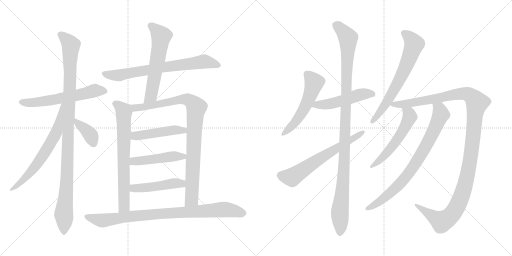
t = 0.00 s
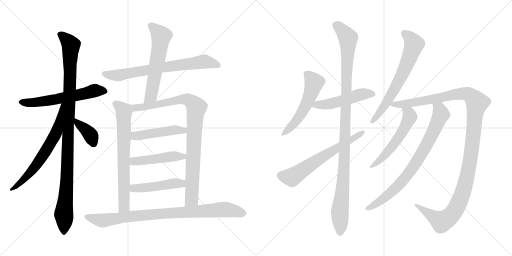
t = 3.28 s
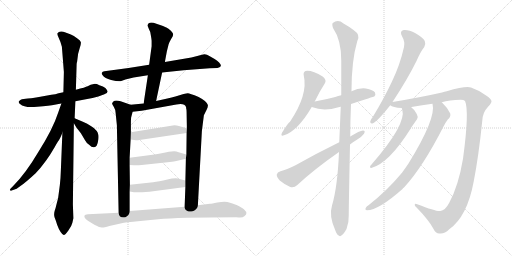
t = 6.56 s
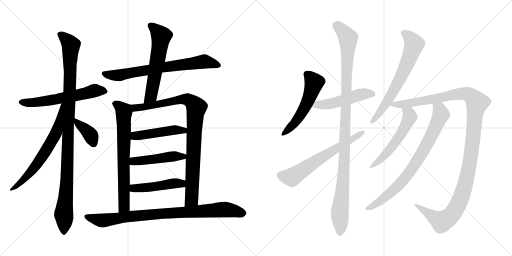
t = 9.84 s
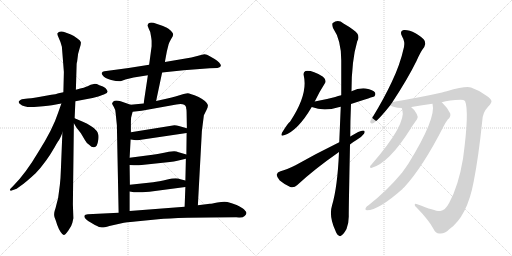
t = 13.12 s
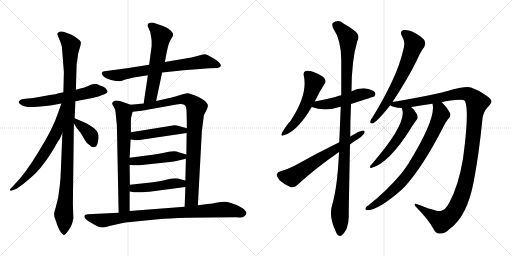
t = 16.40 s

The animated SVG that drew these frames (rendered in a browser with its animation timeline set to each time). Animation: 20 CSS @keyframes rules; one cycle of 16.40 s.

<svg version="1.1" viewBox="0 0 2048 1024" xmlns="http://www.w3.org/2000/svg">
  <g stroke="lightgray" stroke-dasharray="1,1" stroke-width="1" transform="scale(4, 4)">
    <line x1="0" y1="0" x2="256" y2="256"></line>
    <line x1="256" y1="0" x2="0" y2="256"></line>
    <line x1="128" y1="0" x2="128" y2="256"></line>
    <line x1="0" y1="128" x2="256" y2="128"></line>
    <line x1="256" y1="0" x2="512" y2="256"></line>
    <line x1="512" y1="0" x2="256" y2="256"></line>
    <line x1="384" y1="0" x2="384" y2="256"></line>
    <line x1="256" y1="128" x2="512" y2="128"></line>
  </g>
<g transform="scale(1, -1) translate(0, -850)">
   <style type="text/css">
    @keyframes keyframes0 {
      from {
       stroke: black;
       stroke-dashoffset: 598;
       stroke-width: 128;
       }
       66% {
       animation-timing-function: step-end;
       stroke: black;
       stroke-dashoffset: 0;
       stroke-width: 128;
       }
       to {
       stroke: black;
       stroke-width: 1024;
       }
       }
       #make-me-a-hanzi-animation-0 {
         animation: keyframes0 0.736654s both;
         animation-delay: 0.000000s;
         animation-timing-function: linear;
       }
    @keyframes keyframes1 {
      from {
       stroke: black;
       stroke-dashoffset: 1072;
       stroke-width: 128;
       }
       78% {
       animation-timing-function: step-end;
       stroke: black;
       stroke-dashoffset: 0;
       stroke-width: 128;
       }
       to {
       stroke: black;
       stroke-width: 1024;
       }
       }
       #make-me-a-hanzi-animation-1 {
         animation: keyframes1 1.122396s both;
         animation-delay: 0.736654s;
         animation-timing-function: linear;
       }
    @keyframes keyframes2 {
      from {
       stroke: black;
       stroke-dashoffset: 663;
       stroke-width: 128;
       }
       68% {
       animation-timing-function: step-end;
       stroke: black;
       stroke-dashoffset: 0;
       stroke-width: 128;
       }
       to {
       stroke: black;
       stroke-width: 1024;
       }
       }
       #make-me-a-hanzi-animation-2 {
         animation: keyframes2 0.789551s both;
         animation-delay: 1.859050s;
         animation-timing-function: linear;
       }
    @keyframes keyframes3 {
      from {
       stroke: black;
       stroke-dashoffset: 374;
       stroke-width: 128;
       }
       55% {
       animation-timing-function: step-end;
       stroke: black;
       stroke-dashoffset: 0;
       stroke-width: 128;
       }
       to {
       stroke: black;
       stroke-width: 1024;
       }
       }
       #make-me-a-hanzi-animation-3 {
         animation: keyframes3 0.554362s both;
         animation-delay: 2.648601s;
         animation-timing-function: linear;
       }
    @keyframes keyframes4 {
      from {
       stroke: black;
       stroke-dashoffset: 719;
       stroke-width: 128;
       }
       70% {
       animation-timing-function: step-end;
       stroke: black;
       stroke-dashoffset: 0;
       stroke-width: 128;
       }
       to {
       stroke: black;
       stroke-width: 1024;
       }
       }
       #make-me-a-hanzi-animation-4 {
         animation: keyframes4 0.835124s both;
         animation-delay: 3.202963s;
         animation-timing-function: linear;
       }
    @keyframes keyframes5 {
      from {
       stroke: black;
       stroke-dashoffset: 590;
       stroke-width: 128;
       }
       66% {
       animation-timing-function: step-end;
       stroke: black;
       stroke-dashoffset: 0;
       stroke-width: 128;
       }
       to {
       stroke: black;
       stroke-width: 1024;
       }
       }
       #make-me-a-hanzi-animation-5 {
         animation: keyframes5 0.730143s both;
         animation-delay: 4.038087s;
         animation-timing-function: linear;
       }
    @keyframes keyframes6 {
      from {
       stroke: black;
       stroke-dashoffset: 705;
       stroke-width: 128;
       }
       70% {
       animation-timing-function: step-end;
       stroke: black;
       stroke-dashoffset: 0;
       stroke-width: 128;
       }
       to {
       stroke: black;
       stroke-width: 1024;
       }
       }
       #make-me-a-hanzi-animation-6 {
         animation: keyframes6 0.823730s both;
         animation-delay: 4.768230s;
         animation-timing-function: linear;
       }
    @keyframes keyframes7 {
      from {
       stroke: black;
       stroke-dashoffset: 928;
       stroke-width: 128;
       }
       75% {
       animation-timing-function: step-end;
       stroke: black;
       stroke-dashoffset: 0;
       stroke-width: 128;
       }
       to {
       stroke: black;
       stroke-width: 1024;
       }
       }
       #make-me-a-hanzi-animation-7 {
         animation: keyframes7 1.005208s both;
         animation-delay: 5.591960s;
         animation-timing-function: linear;
       }
    @keyframes keyframes8 {
      from {
       stroke: black;
       stroke-dashoffset: 474;
       stroke-width: 128;
       }
       61% {
       animation-timing-function: step-end;
       stroke: black;
       stroke-dashoffset: 0;
       stroke-width: 128;
       }
       to {
       stroke: black;
       stroke-width: 1024;
       }
       }
       #make-me-a-hanzi-animation-8 {
         animation: keyframes8 0.635742s both;
         animation-delay: 6.597168s;
         animation-timing-function: linear;
       }
    @keyframes keyframes9 {
      from {
       stroke: black;
       stroke-dashoffset: 474;
       stroke-width: 128;
       }
       61% {
       animation-timing-function: step-end;
       stroke: black;
       stroke-dashoffset: 0;
       stroke-width: 128;
       }
       to {
       stroke: black;
       stroke-width: 1024;
       }
       }
       #make-me-a-hanzi-animation-9 {
         animation: keyframes9 0.635742s both;
         animation-delay: 7.232910s;
         animation-timing-function: linear;
       }
    @keyframes keyframes10 {
      from {
       stroke: black;
       stroke-dashoffset: 469;
       stroke-width: 128;
       }
       60% {
       animation-timing-function: step-end;
       stroke: black;
       stroke-dashoffset: 0;
       stroke-width: 128;
       }
       to {
       stroke: black;
       stroke-width: 1024;
       }
       }
       #make-me-a-hanzi-animation-10 {
         animation: keyframes10 0.631673s both;
         animation-delay: 7.868652s;
         animation-timing-function: linear;
       }
    @keyframes keyframes11 {
      from {
       stroke: black;
       stroke-dashoffset: 889;
       stroke-width: 128;
       }
       74% {
       animation-timing-function: step-end;
       stroke: black;
       stroke-dashoffset: 0;
       stroke-width: 128;
       }
       to {
       stroke: black;
       stroke-width: 1024;
       }
       }
       #make-me-a-hanzi-animation-11 {
         animation: keyframes11 0.973470s both;
         animation-delay: 8.500325s;
         animation-timing-function: linear;
       }
    @keyframes keyframes12 {
      from {
       stroke: black;
       stroke-dashoffset: 536;
       stroke-width: 128;
       }
       64% {
       animation-timing-function: step-end;
       stroke: black;
       stroke-dashoffset: 0;
       stroke-width: 128;
       }
       to {
       stroke: black;
       stroke-width: 1024;
       }
       }
       #make-me-a-hanzi-animation-12 {
         animation: keyframes12 0.686198s both;
         animation-delay: 9.473795s;
         animation-timing-function: linear;
       }
    @keyframes keyframes13 {
      from {
       stroke: black;
       stroke-dashoffset: 502;
       stroke-width: 128;
       }
       62% {
       animation-timing-function: step-end;
       stroke: black;
       stroke-dashoffset: 0;
       stroke-width: 128;
       }
       to {
       stroke: black;
       stroke-width: 1024;
       }
       }
       #make-me-a-hanzi-animation-13 {
         animation: keyframes13 0.658529s both;
         animation-delay: 10.159993s;
         animation-timing-function: linear;
       }
    @keyframes keyframes14 {
      from {
       stroke: black;
       stroke-dashoffset: 1107;
       stroke-width: 128;
       }
       78% {
       animation-timing-function: step-end;
       stroke: black;
       stroke-dashoffset: 0;
       stroke-width: 128;
       }
       to {
       stroke: black;
       stroke-width: 1024;
       }
       }
       #make-me-a-hanzi-animation-14 {
         animation: keyframes14 1.150879s both;
         animation-delay: 10.818522s;
         animation-timing-function: linear;
       }
    @keyframes keyframes15 {
      from {
       stroke: black;
       stroke-dashoffset: 638;
       stroke-width: 128;
       }
       67% {
       animation-timing-function: step-end;
       stroke: black;
       stroke-dashoffset: 0;
       stroke-width: 128;
       }
       to {
       stroke: black;
       stroke-width: 1024;
       }
       }
       #make-me-a-hanzi-animation-15 {
         animation: keyframes15 0.769206s both;
         animation-delay: 11.969401s;
         animation-timing-function: linear;
       }
    @keyframes keyframes16 {
      from {
       stroke: black;
       stroke-dashoffset: 667;
       stroke-width: 128;
       }
       68% {
       animation-timing-function: step-end;
       stroke: black;
       stroke-dashoffset: 0;
       stroke-width: 128;
       }
       to {
       stroke: black;
       stroke-width: 1024;
       }
       }
       #make-me-a-hanzi-animation-16 {
         animation: keyframes16 0.792806s both;
         animation-delay: 12.738607s;
         animation-timing-function: linear;
       }
    @keyframes keyframes17 {
      from {
       stroke: black;
       stroke-dashoffset: 1251;
       stroke-width: 128;
       }
       80% {
       animation-timing-function: step-end;
       stroke: black;
       stroke-dashoffset: 0;
       stroke-width: 128;
       }
       to {
       stroke: black;
       stroke-width: 1024;
       }
       }
       #make-me-a-hanzi-animation-17 {
         animation: keyframes17 1.268066s both;
         animation-delay: 13.531413s;
         animation-timing-function: linear;
       }
    @keyframes keyframes18 {
      from {
       stroke: black;
       stroke-dashoffset: 554;
       stroke-width: 128;
       }
       64% {
       animation-timing-function: step-end;
       stroke: black;
       stroke-dashoffset: 0;
       stroke-width: 128;
       }
       to {
       stroke: black;
       stroke-width: 1024;
       }
       }
       #make-me-a-hanzi-animation-18 {
         animation: keyframes18 0.700846s both;
         animation-delay: 14.799479s;
         animation-timing-function: linear;
       }
    @keyframes keyframes19 {
      from {
       stroke: black;
       stroke-dashoffset: 792;
       stroke-width: 128;
       }
       72% {
       animation-timing-function: step-end;
       stroke: black;
       stroke-dashoffset: 0;
       stroke-width: 128;
       }
       to {
       stroke: black;
       stroke-width: 1024;
       }
       }
       #make-me-a-hanzi-animation-19 {
         animation: keyframes19 0.894531s both;
         animation-delay: 15.500325s;
         animation-timing-function: linear;
       }
</style>
<path d="M 124.5 457.5 L 111.5 456.5 Q 103.5 456.5 102.5 455.5 L 87.5 453.5 Q 81.5 452.5 75.5 445.5 Q 72.5 439.5 81.5 433.5 Q 96.5 418.5 148.5 423.5 Q 200.5 427.5 218.5 431.5 Q 236.5 435.5 245.5 436.5 L 301.5 445.5 L 343.5 453.5 Q 371.5 457.5 393.5 464.5 L 417.5 473.5 Q 430.5 477.5 430.5 484.5 Q 429.5 490.5 421.5 498.5 Q 413.5 505.5 397.5 509.5 Q 383.5 516.5 375.5 514.5 L 362.5 511.5 L 350.5 505.5 Q 342.5 501.5 303.5 491.5 L 253.5 481.5 L 234.5 477.5 Q 233.5 475.5 183.5 467.5 Q 134.5 458.5 124.5 457.5 Z" fill="lightgray"></path> 
<path d="M 249.5 319.5 L 243.5 171.5 Q 242.5 137.5 239.5 111.5 L 232.5 58.5 L 224.5 27.5 Q 223.5 21.5 218.5 6.5 Q 214.5 -8.5 218.5 -19.5 Q 223.5 -31.5 228.5 -48.5 Q 234.5 -65.5 242.5 -77.5 Q 251.5 -90.5 255.5 -89.5 Q 260.5 -89.5 273.5 -71.5 Q 286.5 -54.5 289.5 -40.5 L 293.5 -22.5 L 291.5 33.5 L 295.5 357.5 L 298.5 377.5 L 301.5 445.5 L 303.5 491.5 L 306.5 593.5 Q 306.5 598.5 308.5 604.5 L 312.5 635.5 L 319.5 660.5 Q 324.5 673.5 323.5 681.5 Q 322.5 688.5 309.5 696.5 Q 294.5 708.5 283.5 712.5 L 259.5 721.5 Q 249.5 725.5 238.5 723.5 Q 231.5 720.5 229.5 716.5 Q 228.5 711.5 235.5 697.5 Q 242.5 683.5 247.5 663.5 L 255.5 562.5 L 253.5 481.5 L 249.5 319.5 Z" fill="lightgray"></path> 
<path d="M 245.5 436.5 L 232.5 399.5 Q 211.5 334.5 154.5 244.5 Q 102.5 156.5 53.5 107.5 L 43.5 97.5 Q 37.5 91.5 40.5 88.5 Q 43.5 85.5 49.5 89.5 L 66.5 95.5 L 84.5 108.5 Q 102.5 120.5 142.5 157.5 Q 183.5 200.5 218.5 261.5 Q 226.5 276.5 232.5 285.5 Q 239.5 293.5 249.5 319.5 C 311.5 472.5 255.5 464.5 245.5 436.5 Z" fill="lightgray"></path> 
<path d="M 295.5 357.5 L 305.5 340.5 L 323.5 317.5 L 339.5 290.5 Q 345.5 278.5 356.5 271.5 Q 373.5 252.5 386.5 267.5 Q 391.5 277.5 393.5 293.5 Q 395.5 309.5 390.5 320.5 Q 385.5 331.5 366.5 344.5 Q 348.5 357.5 331.5 363.5 L 298.5 377.5 C 278.5 385.5 280.5 383.5 295.5 357.5 Z" fill="lightgray"></path> 
<path d="M 648.5 560.5 L 734.5 569.5 L 838.5 577.5 L 869.5 578.5 Q 893.5 583.5 876.5 600.5 Q 869.5 608.5 858.5 614.5 L 837.5 626.5 Q 823.5 636.5 807.5 631.5 Q 791.5 626.5 765.5 620.5 L 659.5 602.5 L 596.5 591.5 L 514.5 578.5 L 417.5 565.5 Q 409.5 564.5 407.5 559.5 Q 405.5 554.5 410.5 549.5 Q 418.5 537.5 444.5 530.5 Q 471.5 523.5 482.5 525.5 L 501.5 532.5 L 534.5 540.5 L 591.5 549.5 L 648.5 560.5 Z" fill="lightgray"></path> 
<path d="M 624.5 446.5 L 648.5 560.5 L 659.5 602.5 L 667.5 645.5 L 674.5 673.5 Q 677.5 682.5 684.5 694.5 Q 692.5 705.5 692.5 711.5 Q 693.5 717.5 683.5 727.5 Q 673.5 736.5 665.5 740.5 Q 658.5 744.5 625.5 755.5 Q 593.5 766.5 590.5 748.5 Q 589.5 748.5 595.5 734.5 Q 601.5 725.5 603.5 708.5 Q 606.5 690.5 606.5 687.5 L 606.5 665.5 L 596.5 591.5 L 591.5 549.5 L 574.5 436.5 C 570.5 406.5 618.5 417.5 624.5 446.5 Z" fill="lightgray"></path> 
<path d="M 522.5 431.5 L 482.5 445.5 Q 460.5 450.5 453.5 444.5 Q 447.5 438.5 448.5 435.5 Q 449.5 431.5 455.5 422.5 Q 461.5 413.5 462.5 398.5 L 467.5 349.5 L 474.5 -0.5 C 475.5 -30.5 518.5 -23.5 518.5 6.5 L 518.5 84.5 L 519.5 111.5 L 518.5 190.5 L 518.5 219.5 L 522.5 292.5 L 523.5 321.5 L 523.5 354.5 Q 523.5 374.5 524.5 380.5 L 530.5 403.5 C 536.5 426.5 536.5 426.5 522.5 431.5 Z" fill="lightgray"></path> 
<path d="M 807.5 326.5 L 815.5 389.5 L 826.5 411.5 Q 832.5 423.5 831.5 430.5 Q 830.5 436.5 819.5 446.5 Q 809.5 455.5 794.5 462.5 Q 757.5 477.5 751.5 477.5 Q 746.5 477.5 734.5 474.5 L 701.5 464.5 Q 687.5 460.5 669.5 456.5 L 624.5 446.5 L 574.5 436.5 L 522.5 431.5 C 492.5 428.5 500.5 400.5 530.5 403.5 L 566.5 407.5 L 705.5 432.5 Q 738.5 439.5 744.5 421.5 L 744.5 417.5 Q 746.5 413.5 746.5 393.5 L 747.5 337.5 L 746.5 318.5 L 745.5 232.5 L 743.5 215.5 L 741.5 128.5 L 741.5 102.5 L 738.5 23.5 C 737.5 -6.5 789.5 -0.5 791.5 29.5 L 807.5 326.5 Z" fill="lightgray"></path> 
<path d="M 522.5 292.5 L 543.5 289.5 Q 552.5 289.5 557.5 290.5 L 746.5 318.5 C 776.5 322.5 776.5 329.5 747.5 337.5 L 715.5 346.5 Q 706.5 349.5 697.5 349.5 L 523.5 321.5 C 493.5 316.5 492.5 296.5 522.5 292.5 Z" fill="lightgray"></path> 
<path d="M 709.5 207.5 L 743.5 215.5 C 772.5 222.5 774.5 224.5 745.5 232.5 L 714.5 241.5 Q 705.5 245.5 696.5 245.5 L 675.5 243.5 L 656.5 239.5 Q 627.5 233.5 610.5 231.5 L 518.5 219.5 C 488.5 215.5 488.5 192.5 518.5 190.5 L 535.5 189.5 Q 545.5 187.5 566.5 190.5 L 679.5 202.5 Q 696.5 204.5 709.5 207.5 Z" fill="lightgray"></path> 
<path d="M 518.5 84.5 L 535.5 81.5 Q 550.5 79.5 597.5 83.5 L 741.5 102.5 C 771.5 106.5 770.5 121.5 741.5 128.5 L 721.5 133.5 Q 705.5 140.5 669.5 132.5 Q 634.5 124.5 612.5 121.5 L 519.5 111.5 C 489.5 108.5 488.5 89.5 518.5 84.5 Z" fill="lightgray"></path> 
<path d="M 474.5 -0.5 L 351.5 -6.5 Q 339.5 -6.5 337.5 -12.5 Q 334.5 -24.5 364.5 -40.5 L 379.5 -49.5 Q 400.5 -60.5 408.5 -59.5 Q 416.5 -59.5 437.5 -53.5 L 495.5 -40.5 Q 525.5 -36.5 541.5 -35.5 L 632.5 -26.5 Q 709.5 -18.5 944.5 -18.5 L 955.5 -19.5 Q 971.5 -20.5 978.5 -13.5 Q 986.5 -7.5 985.5 -1.5 Q 985.5 3.5 976.5 12.5 Q 968.5 20.5 946.5 30.5 Q 925.5 39.5 909.5 42.5 Q 893.5 44.5 869.5 40.5 Q 846.5 35.5 839.5 35.5 L 791.5 29.5 L 738.5 23.5 L 518.5 6.5 L 474.5 -0.5 Z" fill="lightgray"></path> 
<path d="M 1259.0 444.0 Q 1278.0 484.0 1299.0 516.0 Q 1308.0 529.0 1292.0 543.0 Q 1246.0 571.0 1222.0 566.0 Q 1212.0 562.0 1215.0 548.0 Q 1233.0 472.0 1160.0 363.0 Q 1153.0 360.0 1128.0 319.0 Q 1121.0 303.0 1136.0 309.0 Q 1190.0 325.0 1247.0 422.0 L 1259.0 444.0 Z" fill="lightgray"></path> 
<path d="M 1404.0 434.0 Q 1495.0 464.0 1497.0 464.0 Q 1504.0 471.0 1500.0 480.0 Q 1493.0 490.0 1463.0 496.0 Q 1435.0 499.0 1406.0 485.0 L 1365.0 469.0 Q 1352.0 466.0 1341.0 462.0 Q 1304.0 452.0 1259.0 444.0 C 1229.0 439.0 1219.0 432.0 1247.0 422.0 Q 1295.0 403.0 1354.0 421.0 Q 1358.0 422.0 1363.0 423.0 L 1404.0 434.0 Z" fill="lightgray"></path> 
<path d="M 1356.0 242.0 Q 1350.0 101.0 1328.0 28.0 Q 1315.0 -14.0 1341.0 -71.0 Q 1347.0 -89.0 1355.0 -92.0 Q 1361.0 -98.0 1368.0 -90.0 Q 1375.0 -86.0 1386.0 -66.0 Q 1396.0 -41.0 1395.0 -11.0 Q 1395.0 26.0 1400.0 272.0 L 1401.0 304.0 Q 1401.0 365.0 1404.0 434.0 L 1406.0 485.0 Q 1406.0 608.0 1429.0 685.0 Q 1444.0 710.0 1414.0 730.0 Q 1399.0 742.0 1374.0 756.0 Q 1352.0 774.0 1331.0 758.0 Q 1327.0 754.0 1332.0 738.0 Q 1365.0 690.0 1365.0 609.0 Q 1365.0 540.0 1365.0 469.0 L 1363.0 423.0 Q 1360.0 354.0 1357.0 281.0 L 1356.0 242.0 Z" fill="lightgray"></path> 
<path d="M 1357.0 281.0 Q 1263.0 235.0 1182.0 189.0 Q 1146.0 171.0 1122.0 165.0 Q 1109.0 161.0 1107.0 152.0 Q 1106.0 142.0 1119.0 128.0 Q 1138.0 112.0 1161.0 102.0 Q 1177.0 98.0 1188.0 109.0 Q 1257.0 173.0 1356.0 242.0 L 1400.0 272.0 Q 1412.0 282.0 1426.0 290.0 Q 1445.0 300.0 1456.0 315.0 Q 1463.0 328.0 1452.0 328.0 Q 1439.0 328.0 1401.0 304.0 L 1357.0 281.0 Z" fill="lightgray"></path> 
<path d="M 1570.0 442.0 Q 1630.0 533.0 1666.0 606.0 Q 1682.0 643.0 1697.0 662.0 Q 1704.0 674.0 1699.0 686.0 Q 1693.0 699.0 1662.0 717.0 Q 1634.0 732.0 1615.0 730.0 Q 1597.0 726.0 1608.0 705.0 Q 1621.0 683.0 1616.0 662.0 Q 1600.0 590.0 1567.0 522.0 Q 1536.0 456.0 1491.0 382.0 Q 1482.0 372.0 1481.0 364.0 Q 1480.0 354.0 1492.0 357.0 Q 1511.0 366.0 1561.0 429.0 L 1570.0 442.0 Z" fill="lightgray"></path> 
<path d="M 1767.0 441.0 Q 1797.0 450.0 1843.0 451.0 Q 1855.0 451.0 1860.0 446.0 Q 1878.0 406.0 1852.0 215.0 Q 1834.0 107.0 1797.0 39.0 Q 1781.0 8.0 1761.0 6.0 Q 1746.0 3.0 1669.0 33.0 Q 1659.0 37.0 1659.0 31.0 Q 1658.0 27.0 1669.0 17.0 Q 1714.0 -29.0 1733.0 -64.0 Q 1743.0 -85.0 1758.0 -84.0 Q 1777.0 -87.0 1797.0 -67.0 Q 1869.0 -16.0 1895.0 125.0 Q 1914.0 221.0 1929.0 366.0 Q 1930.0 400.0 1953.0 424.0 Q 1966.0 437.0 1966.0 445.0 Q 1965.0 454.0 1946.0 467.0 Q 1919.0 488.0 1884.0 500.0 Q 1863.0 507.0 1787.0 485.0 Q 1778.0 484.0 1768.0 480.0 Q 1684.0 461.0 1570.0 442.0 C 1540.0 437.0 1538.0 437.0 1561.0 429.0 Q 1570.0 420.0 1607.0 418.0 L 1645.0 421.0 Q 1645.0 422.0 1646.0 422.0 Q 1689.0 429.0 1730.0 435.0 L 1767.0 441.0 Z" fill="lightgray"></path> 
<path d="M 1607.0 418.0 Q 1607.0 417.0 1609.0 412.0 Q 1627.0 354.0 1486.0 192.0 Q 1480.0 188.0 1480.0 182.0 Q 1480.0 178.0 1485.0 178.0 Q 1555.0 196.0 1643.0 336.0 Q 1646.0 342.0 1668.0 373.0 Q 1674.0 382.0 1667.0 394.0 Q 1657.0 413.0 1645.0 421.0 C 1622.0 440.0 1598.0 447.0 1607.0 418.0 Z" fill="lightgray"></path> 
<path d="M 1730.0 435.0 Q 1746.0 378.0 1634.0 196.0 Q 1621.0 177.0 1608.0 159.0 Q 1548.0 87.0 1474.0 29.0 Q 1467.0 25.0 1464.0 20.0 Q 1458.0 10.0 1468.0 9.0 Q 1514.0 9.0 1610.0 94.0 Q 1611.0 98.0 1616.0 100.0 Q 1691.0 181.0 1774.0 344.0 Q 1780.0 357.0 1791.0 372.0 Q 1804.0 382.0 1801.0 396.0 Q 1792.0 417.0 1769.0 439.0 Q 1768.0 440.0 1767.0 441.0 C 1746.0 462.0 1727.0 465.0 1730.0 435.0 Z" fill="lightgray"></path> 
      <clipPath id="make-me-a-hanzi-clip-0">
      <path d="M 124.5 457.5 L 111.5 456.5 Q 103.5 456.5 102.5 455.5 L 87.5 453.5 Q 81.5 452.5 75.5 445.5 Q 72.5 439.5 81.5 433.5 Q 96.5 418.5 148.5 423.5 Q 200.5 427.5 218.5 431.5 Q 236.5 435.5 245.5 436.5 L 301.5 445.5 L 343.5 453.5 Q 371.5 457.5 393.5 464.5 L 417.5 473.5 Q 430.5 477.5 430.5 484.5 Q 429.5 490.5 421.5 498.5 Q 413.5 505.5 397.5 509.5 Q 383.5 516.5 375.5 514.5 L 362.5 511.5 L 350.5 505.5 Q 342.5 501.5 303.5 491.5 L 253.5 481.5 L 234.5 477.5 Q 233.5 475.5 183.5 467.5 Q 134.5 458.5 124.5 457.5 Z" fill="lightgray"></path>
      </clipPath>
      <path clip-path="url(#make-me-a-hanzi-clip-0)" d="M 85.5 443.5 L 137.5 439.5 L 332.5 474.5 L 374.5 487.5 L 422.5 484.5 " fill="none" id="make-me-a-hanzi-animation-0" stroke-dasharray="470 940" stroke-linecap="round"></path>

      <clipPath id="make-me-a-hanzi-clip-1">
      <path d="M 249.5 319.5 L 243.5 171.5 Q 242.5 137.5 239.5 111.5 L 232.5 58.5 L 224.5 27.5 Q 223.5 21.5 218.5 6.5 Q 214.5 -8.5 218.5 -19.5 Q 223.5 -31.5 228.5 -48.5 Q 234.5 -65.5 242.5 -77.5 Q 251.5 -90.5 255.5 -89.5 Q 260.5 -89.5 273.5 -71.5 Q 286.5 -54.5 289.5 -40.5 L 293.5 -22.5 L 291.5 33.5 L 295.5 357.5 L 298.5 377.5 L 301.5 445.5 L 303.5 491.5 L 306.5 593.5 Q 306.5 598.5 308.5 604.5 L 312.5 635.5 L 319.5 660.5 Q 324.5 673.5 323.5 681.5 Q 322.5 688.5 309.5 696.5 Q 294.5 708.5 283.5 712.5 L 259.5 721.5 Q 249.5 725.5 238.5 723.5 Q 231.5 720.5 229.5 716.5 Q 228.5 711.5 235.5 697.5 Q 242.5 683.5 247.5 663.5 L 255.5 562.5 L 253.5 481.5 L 249.5 319.5 Z" fill="lightgray"></path>
      </clipPath>
      <path clip-path="url(#make-me-a-hanzi-clip-1)" d="M 238.5 714.5 L 283.5 669.5 L 268.5 149.5 L 254.5 -7.5 L 255.5 -82.5 " fill="none" id="make-me-a-hanzi-animation-1" stroke-dasharray="944 1888" stroke-linecap="round"></path>

      <clipPath id="make-me-a-hanzi-clip-2">
      <path d="M 245.5 436.5 L 232.5 399.5 Q 211.5 334.5 154.5 244.5 Q 102.5 156.5 53.5 107.5 L 43.5 97.5 Q 37.5 91.5 40.5 88.5 Q 43.5 85.5 49.5 89.5 L 66.5 95.5 L 84.5 108.5 Q 102.5 120.5 142.5 157.5 Q 183.5 200.5 218.5 261.5 Q 226.5 276.5 232.5 285.5 Q 239.5 293.5 249.5 319.5 C 311.5 472.5 255.5 464.5 245.5 436.5 Z" fill="lightgray"></path>
      </clipPath>
      <path clip-path="url(#make-me-a-hanzi-clip-2)" d="M 250.5 430.5 L 227.5 327.5 L 195.5 266.5 L 124.5 162.5 L 44.5 92.5 " fill="none" id="make-me-a-hanzi-animation-2" stroke-dasharray="535 1070" stroke-linecap="round"></path>

      <clipPath id="make-me-a-hanzi-clip-3">
      <path d="M 295.5 357.5 L 305.5 340.5 L 323.5 317.5 L 339.5 290.5 Q 345.5 278.5 356.5 271.5 Q 373.5 252.5 386.5 267.5 Q 391.5 277.5 393.5 293.5 Q 395.5 309.5 390.5 320.5 Q 385.5 331.5 366.5 344.5 Q 348.5 357.5 331.5 363.5 L 298.5 377.5 C 278.5 385.5 280.5 383.5 295.5 357.5 Z" fill="lightgray"></path>
      </clipPath>
      <path clip-path="url(#make-me-a-hanzi-clip-3)" d="M 302.5 371.5 L 355.5 318.5 L 372.5 278.5 " fill="none" id="make-me-a-hanzi-animation-3" stroke-dasharray="246 492" stroke-linecap="round"></path>

      <clipPath id="make-me-a-hanzi-clip-4">
      <path d="M 648.5 560.5 L 734.5 569.5 L 838.5 577.5 L 869.5 578.5 Q 893.5 583.5 876.5 600.5 Q 869.5 608.5 858.5 614.5 L 837.5 626.5 Q 823.5 636.5 807.5 631.5 Q 791.5 626.5 765.5 620.5 L 659.5 602.5 L 596.5 591.5 L 514.5 578.5 L 417.5 565.5 Q 409.5 564.5 407.5 559.5 Q 405.5 554.5 410.5 549.5 Q 418.5 537.5 444.5 530.5 Q 471.5 523.5 482.5 525.5 L 501.5 532.5 L 534.5 540.5 L 591.5 549.5 L 648.5 560.5 Z" fill="lightgray"></path>
      </clipPath>
      <path clip-path="url(#make-me-a-hanzi-clip-4)" d="M 416.5 556.5 L 477.5 549.5 L 819.5 604.5 L 872.5 589.5 " fill="none" id="make-me-a-hanzi-animation-4" stroke-dasharray="591 1182" stroke-linecap="round"></path>

      <clipPath id="make-me-a-hanzi-clip-5">
      <path d="M 624.5 446.5 L 648.5 560.5 L 659.5 602.5 L 667.5 645.5 L 674.5 673.5 Q 677.5 682.5 684.5 694.5 Q 692.5 705.5 692.5 711.5 Q 693.5 717.5 683.5 727.5 Q 673.5 736.5 665.5 740.5 Q 658.5 744.5 625.5 755.5 Q 593.5 766.5 590.5 748.5 Q 589.5 748.5 595.5 734.5 Q 601.5 725.5 603.5 708.5 Q 606.5 690.5 606.5 687.5 L 606.5 665.5 L 596.5 591.5 L 591.5 549.5 L 574.5 436.5 C 570.5 406.5 618.5 417.5 624.5 446.5 Z" fill="lightgray"></path>
      </clipPath>
      <path clip-path="url(#make-me-a-hanzi-clip-5)" d="M 603.5 746.5 L 644.5 705.5 L 605.5 472.5 L 579.5 442.5 " fill="none" id="make-me-a-hanzi-animation-5" stroke-dasharray="462 924" stroke-linecap="round"></path>

      <clipPath id="make-me-a-hanzi-clip-6">
      <path d="M 522.5 431.5 L 482.5 445.5 Q 460.5 450.5 453.5 444.5 Q 447.5 438.5 448.5 435.5 Q 449.5 431.5 455.5 422.5 Q 461.5 413.5 462.5 398.5 L 467.5 349.5 L 474.5 -0.5 C 475.5 -30.5 518.5 -23.5 518.5 6.5 L 518.5 84.5 L 519.5 111.5 L 518.5 190.5 L 518.5 219.5 L 522.5 292.5 L 523.5 321.5 L 523.5 354.5 Q 523.5 374.5 524.5 380.5 L 530.5 403.5 C 536.5 426.5 536.5 426.5 522.5 431.5 Z" fill="lightgray"></path>
      </clipPath>
      <path clip-path="url(#make-me-a-hanzi-clip-6)" d="M 461.5 434.5 L 471.5 431.5 L 495.5 403.5 L 496.5 29.5 L 480.5 7.5 " fill="none" id="make-me-a-hanzi-animation-6" stroke-dasharray="577 1154" stroke-linecap="round"></path>

      <clipPath id="make-me-a-hanzi-clip-7">
      <path d="M 807.5 326.5 L 815.5 389.5 L 826.5 411.5 Q 832.5 423.5 831.5 430.5 Q 830.5 436.5 819.5 446.5 Q 809.5 455.5 794.5 462.5 Q 757.5 477.5 751.5 477.5 Q 746.5 477.5 734.5 474.5 L 701.5 464.5 Q 687.5 460.5 669.5 456.5 L 624.5 446.5 L 574.5 436.5 L 522.5 431.5 C 492.5 428.5 500.5 400.5 530.5 403.5 L 566.5 407.5 L 705.5 432.5 Q 738.5 439.5 744.5 421.5 L 744.5 417.5 Q 746.5 413.5 746.5 393.5 L 747.5 337.5 L 746.5 318.5 L 745.5 232.5 L 743.5 215.5 L 741.5 128.5 L 741.5 102.5 L 738.5 23.5 C 737.5 -6.5 789.5 -0.5 791.5 29.5 L 807.5 326.5 Z" fill="lightgray"></path>
      </clipPath>
      <path clip-path="url(#make-me-a-hanzi-clip-7)" d="M 529.5 425.5 L 540.5 419.5 L 571.5 421.5 L 744.5 453.5 L 772.5 438.5 L 783.5 425.5 L 766.5 53.5 L 744.5 31.5 " fill="none" id="make-me-a-hanzi-animation-7" stroke-dasharray="800 1600" stroke-linecap="round"></path>

      <clipPath id="make-me-a-hanzi-clip-8">
      <path d="M 522.5 292.5 L 543.5 289.5 Q 552.5 289.5 557.5 290.5 L 746.5 318.5 C 776.5 322.5 776.5 329.5 747.5 337.5 L 715.5 346.5 Q 706.5 349.5 697.5 349.5 L 523.5 321.5 C 493.5 316.5 492.5 296.5 522.5 292.5 Z" fill="lightgray"></path>
      </clipPath>
      <path clip-path="url(#make-me-a-hanzi-clip-8)" d="M 528.5 299.5 L 540.5 306.5 L 620.5 319.5 L 693.5 330.5 L 734.5 328.5 L 740.5 333.5 " fill="none" id="make-me-a-hanzi-animation-8" stroke-dasharray="346 692" stroke-linecap="round"></path>

      <clipPath id="make-me-a-hanzi-clip-9">
      <path d="M 709.5 207.5 L 743.5 215.5 C 772.5 222.5 774.5 224.5 745.5 232.5 L 714.5 241.5 Q 705.5 245.5 696.5 245.5 L 675.5 243.5 L 656.5 239.5 Q 627.5 233.5 610.5 231.5 L 518.5 219.5 C 488.5 215.5 488.5 192.5 518.5 190.5 L 535.5 189.5 Q 545.5 187.5 566.5 190.5 L 679.5 202.5 Q 696.5 204.5 709.5 207.5 Z" fill="lightgray"></path>
      </clipPath>
      <path clip-path="url(#make-me-a-hanzi-clip-9)" d="M 523.5 197.5 L 542.5 205.5 L 738.5 228.5 " fill="none" id="make-me-a-hanzi-animation-9" stroke-dasharray="346 692" stroke-linecap="round"></path>

      <clipPath id="make-me-a-hanzi-clip-10">
      <path d="M 518.5 84.5 L 535.5 81.5 Q 550.5 79.5 597.5 83.5 L 741.5 102.5 C 771.5 106.5 770.5 121.5 741.5 128.5 L 721.5 133.5 Q 705.5 140.5 669.5 132.5 Q 634.5 124.5 612.5 121.5 L 519.5 111.5 C 489.5 108.5 488.5 89.5 518.5 84.5 Z" fill="lightgray"></path>
      </clipPath>
      <path clip-path="url(#make-me-a-hanzi-clip-10)" d="M 524.5 91.5 L 694.5 117.5 L 717.5 115.5 L 734.5 122.5 " fill="none" id="make-me-a-hanzi-animation-10" stroke-dasharray="341 682" stroke-linecap="round"></path>

      <clipPath id="make-me-a-hanzi-clip-11">
      <path d="M 474.5 -0.5 L 351.5 -6.5 Q 339.5 -6.5 337.5 -12.5 Q 334.5 -24.5 364.5 -40.5 L 379.5 -49.5 Q 400.5 -60.5 408.5 -59.5 Q 416.5 -59.5 437.5 -53.5 L 495.5 -40.5 Q 525.5 -36.5 541.5 -35.5 L 632.5 -26.5 Q 709.5 -18.5 944.5 -18.5 L 955.5 -19.5 Q 971.5 -20.5 978.5 -13.5 Q 986.5 -7.5 985.5 -1.5 Q 985.5 3.5 976.5 12.5 Q 968.5 20.5 946.5 30.5 Q 925.5 39.5 909.5 42.5 Q 893.5 44.5 869.5 40.5 Q 846.5 35.5 839.5 35.5 L 791.5 29.5 L 738.5 23.5 L 518.5 6.5 L 474.5 -0.5 Z" fill="lightgray"></path>
      </clipPath>
      <path clip-path="url(#make-me-a-hanzi-clip-11)" d="M 346.5 -15.5 L 410.5 -31.5 L 527.5 -13.5 L 892.5 12.5 L 973.5 -2.5 " fill="none" id="make-me-a-hanzi-animation-11" stroke-dasharray="761 1522" stroke-linecap="round"></path>

      <clipPath id="make-me-a-hanzi-clip-12">
      <path d="M 1259.0 444.0 Q 1278.0 484.0 1299.0 516.0 Q 1308.0 529.0 1292.0 543.0 Q 1246.0 571.0 1222.0 566.0 Q 1212.0 562.0 1215.0 548.0 Q 1233.0 472.0 1160.0 363.0 Q 1153.0 360.0 1128.0 319.0 Q 1121.0 303.0 1136.0 309.0 Q 1190.0 325.0 1247.0 422.0 L 1259.0 444.0 Z" fill="lightgray"></path>
      </clipPath>
      <path clip-path="url(#make-me-a-hanzi-clip-12)" d="M 1228.0 553.0 L 1256.0 518.0 L 1234.0 451.0 L 1174.0 352.0 L 1138.0 319.0 " fill="none" id="make-me-a-hanzi-animation-12" stroke-dasharray="408 816" stroke-linecap="round"></path>

      <clipPath id="make-me-a-hanzi-clip-13">
      <path d="M 1404.0 434.0 Q 1495.0 464.0 1497.0 464.0 Q 1504.0 471.0 1500.0 480.0 Q 1493.0 490.0 1463.0 496.0 Q 1435.0 499.0 1406.0 485.0 L 1365.0 469.0 Q 1352.0 466.0 1341.0 462.0 Q 1304.0 452.0 1259.0 444.0 C 1229.0 439.0 1219.0 432.0 1247.0 422.0 Q 1295.0 403.0 1354.0 421.0 Q 1358.0 422.0 1363.0 423.0 L 1404.0 434.0 Z" fill="lightgray"></path>
      </clipPath>
      <path clip-path="url(#make-me-a-hanzi-clip-13)" d="M 1256.0 424.0 L 1269.0 431.0 L 1340.0 439.0 L 1455.0 475.0 L 1494.0 471.0 " fill="none" id="make-me-a-hanzi-animation-13" stroke-dasharray="374 748" stroke-linecap="round"></path>

      <clipPath id="make-me-a-hanzi-clip-14">
      <path d="M 1356.0 242.0 Q 1350.0 101.0 1328.0 28.0 Q 1315.0 -14.0 1341.0 -71.0 Q 1347.0 -89.0 1355.0 -92.0 Q 1361.0 -98.0 1368.0 -90.0 Q 1375.0 -86.0 1386.0 -66.0 Q 1396.0 -41.0 1395.0 -11.0 Q 1395.0 26.0 1400.0 272.0 L 1401.0 304.0 Q 1401.0 365.0 1404.0 434.0 L 1406.0 485.0 Q 1406.0 608.0 1429.0 685.0 Q 1444.0 710.0 1414.0 730.0 Q 1399.0 742.0 1374.0 756.0 Q 1352.0 774.0 1331.0 758.0 Q 1327.0 754.0 1332.0 738.0 Q 1365.0 690.0 1365.0 609.0 Q 1365.0 540.0 1365.0 469.0 L 1363.0 423.0 Q 1360.0 354.0 1357.0 281.0 L 1356.0 242.0 Z" fill="lightgray"></path>
      </clipPath>
      <path clip-path="url(#make-me-a-hanzi-clip-14)" d="M 1343.0 751.0 L 1369.0 729.0 L 1392.0 698.0 L 1378.0 208.0 L 1359.0 -3.0 L 1360.0 -79.0 " fill="none" id="make-me-a-hanzi-animation-14" stroke-dasharray="979 1958" stroke-linecap="round"></path>

      <clipPath id="make-me-a-hanzi-clip-15">
      <path d="M 1357.0 281.0 Q 1263.0 235.0 1182.0 189.0 Q 1146.0 171.0 1122.0 165.0 Q 1109.0 161.0 1107.0 152.0 Q 1106.0 142.0 1119.0 128.0 Q 1138.0 112.0 1161.0 102.0 Q 1177.0 98.0 1188.0 109.0 Q 1257.0 173.0 1356.0 242.0 L 1400.0 272.0 Q 1412.0 282.0 1426.0 290.0 Q 1445.0 300.0 1456.0 315.0 Q 1463.0 328.0 1452.0 328.0 Q 1439.0 328.0 1401.0 304.0 L 1357.0 281.0 Z" fill="lightgray"></path>
      </clipPath>
      <path clip-path="url(#make-me-a-hanzi-clip-15)" d="M 1120.0 149.0 L 1167.0 141.0 L 1449.0 320.0 " fill="none" id="make-me-a-hanzi-animation-15" stroke-dasharray="510 1020" stroke-linecap="round"></path>

      <clipPath id="make-me-a-hanzi-clip-16">
      <path d="M 1570.0 442.0 Q 1630.0 533.0 1666.0 606.0 Q 1682.0 643.0 1697.0 662.0 Q 1704.0 674.0 1699.0 686.0 Q 1693.0 699.0 1662.0 717.0 Q 1634.0 732.0 1615.0 730.0 Q 1597.0 726.0 1608.0 705.0 Q 1621.0 683.0 1616.0 662.0 Q 1600.0 590.0 1567.0 522.0 Q 1536.0 456.0 1491.0 382.0 Q 1482.0 372.0 1481.0 364.0 Q 1480.0 354.0 1492.0 357.0 Q 1511.0 366.0 1561.0 429.0 L 1570.0 442.0 Z" fill="lightgray"></path>
      </clipPath>
      <path clip-path="url(#make-me-a-hanzi-clip-16)" d="M 1617.0 716.0 L 1635.0 704.0 L 1657.0 674.0 L 1646.0 641.0 L 1568.0 475.0 L 1530.0 414.0 L 1490.0 366.0 " fill="none" id="make-me-a-hanzi-animation-16" stroke-dasharray="539 1078" stroke-linecap="round"></path>

      <clipPath id="make-me-a-hanzi-clip-17">
      <path d="M 1767.0 441.0 Q 1797.0 450.0 1843.0 451.0 Q 1855.0 451.0 1860.0 446.0 Q 1878.0 406.0 1852.0 215.0 Q 1834.0 107.0 1797.0 39.0 Q 1781.0 8.0 1761.0 6.0 Q 1746.0 3.0 1669.0 33.0 Q 1659.0 37.0 1659.0 31.0 Q 1658.0 27.0 1669.0 17.0 Q 1714.0 -29.0 1733.0 -64.0 Q 1743.0 -85.0 1758.0 -84.0 Q 1777.0 -87.0 1797.0 -67.0 Q 1869.0 -16.0 1895.0 125.0 Q 1914.0 221.0 1929.0 366.0 Q 1930.0 400.0 1953.0 424.0 Q 1966.0 437.0 1966.0 445.0 Q 1965.0 454.0 1946.0 467.0 Q 1919.0 488.0 1884.0 500.0 Q 1863.0 507.0 1787.0 485.0 Q 1778.0 484.0 1768.0 480.0 Q 1684.0 461.0 1570.0 442.0 C 1540.0 437.0 1538.0 437.0 1561.0 429.0 Q 1570.0 420.0 1607.0 418.0 L 1645.0 421.0 Q 1645.0 422.0 1646.0 422.0 Q 1689.0 429.0 1730.0 435.0 L 1767.0 441.0 Z" fill="lightgray"></path>
      </clipPath>
      <path clip-path="url(#make-me-a-hanzi-clip-17)" d="M 1569.0 433.0 L 1651.0 439.0 L 1839.0 475.0 L 1875.0 472.0 L 1908.0 439.0 L 1882.0 215.0 L 1864.0 121.0 L 1842.0 55.0 L 1817.0 5.0 L 1803.0 -13.0 L 1767.0 -37.0 L 1682.0 17.0 L 1680.0 25.0 L 1664.0 30.0 " fill="none" id="make-me-a-hanzi-animation-17" stroke-dasharray="1123 2246" stroke-linecap="round"></path>

      <clipPath id="make-me-a-hanzi-clip-18">
      <path d="M 1607.0 418.0 Q 1607.0 417.0 1609.0 412.0 Q 1627.0 354.0 1486.0 192.0 Q 1480.0 188.0 1480.0 182.0 Q 1480.0 178.0 1485.0 178.0 Q 1555.0 196.0 1643.0 336.0 Q 1646.0 342.0 1668.0 373.0 Q 1674.0 382.0 1667.0 394.0 Q 1657.0 413.0 1645.0 421.0 C 1622.0 440.0 1598.0 447.0 1607.0 418.0 Z" fill="lightgray"></path>
      </clipPath>
      <path clip-path="url(#make-me-a-hanzi-clip-18)" d="M 1613.0 417.0 L 1637.0 394.0 L 1639.0 380.0 L 1608.0 319.0 L 1533.0 222.0 L 1486.0 185.0 " fill="none" id="make-me-a-hanzi-animation-18" stroke-dasharray="426 852" stroke-linecap="round"></path>

      <clipPath id="make-me-a-hanzi-clip-19">
      <path d="M 1730.0 435.0 Q 1746.0 378.0 1634.0 196.0 Q 1621.0 177.0 1608.0 159.0 Q 1548.0 87.0 1474.0 29.0 Q 1467.0 25.0 1464.0 20.0 Q 1458.0 10.0 1468.0 9.0 Q 1514.0 9.0 1610.0 94.0 Q 1611.0 98.0 1616.0 100.0 Q 1691.0 181.0 1774.0 344.0 Q 1780.0 357.0 1791.0 372.0 Q 1804.0 382.0 1801.0 396.0 Q 1792.0 417.0 1769.0 439.0 Q 1768.0 440.0 1767.0 441.0 C 1746.0 462.0 1727.0 465.0 1730.0 435.0 Z" fill="lightgray"></path>
      </clipPath>
      <path clip-path="url(#make-me-a-hanzi-clip-19)" d="M 1737.0 433.0 L 1758.0 413.0 L 1764.0 393.0 L 1722.0 299.0 L 1666.0 202.0 L 1627.0 146.0 L 1573.0 87.0 L 1508.0 36.0 L 1472.0 17.0 " fill="none" id="make-me-a-hanzi-animation-19" stroke-dasharray="664 1328" stroke-linecap="round"></path>

</g>
</svg>
